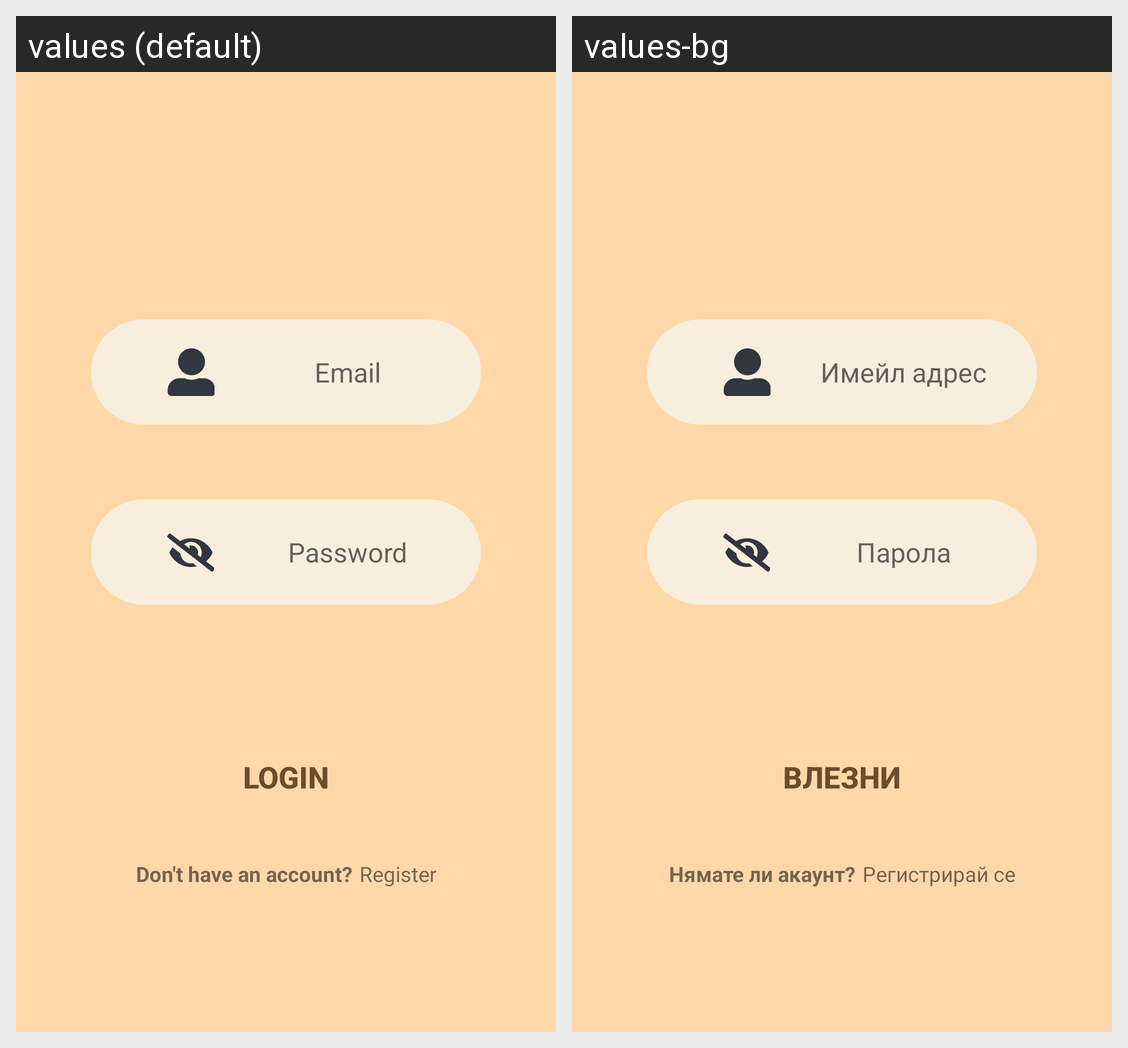

Locale-by-locale string values for the Android screen shown in this grid:
Android screen res/layout/fragment_login.xml rendered under 2 locales, left to right: values (default), values-bg. Device: Nexus 5 (rendered at 1080×1920; each locale shown at half size, 540×960, under a caption strip naming it); theme Theme.PMU.
Strings drawn on this screen, with the default value and each locale's value (text and hints the layout hard-codes, and strings that could not be matched under every locale, appear in the picture but are not listed):

email
  values: Email
  values-bg: Имейл адрес

password
  values: Password
  values-bg: Парола

login
  values: Login
  values-bg: Влезни

noAccount
  values: Don't have an account?
  values-bg: Нямате ли акаунт?

register
  values: Register
  values-bg: Регистрирай се
